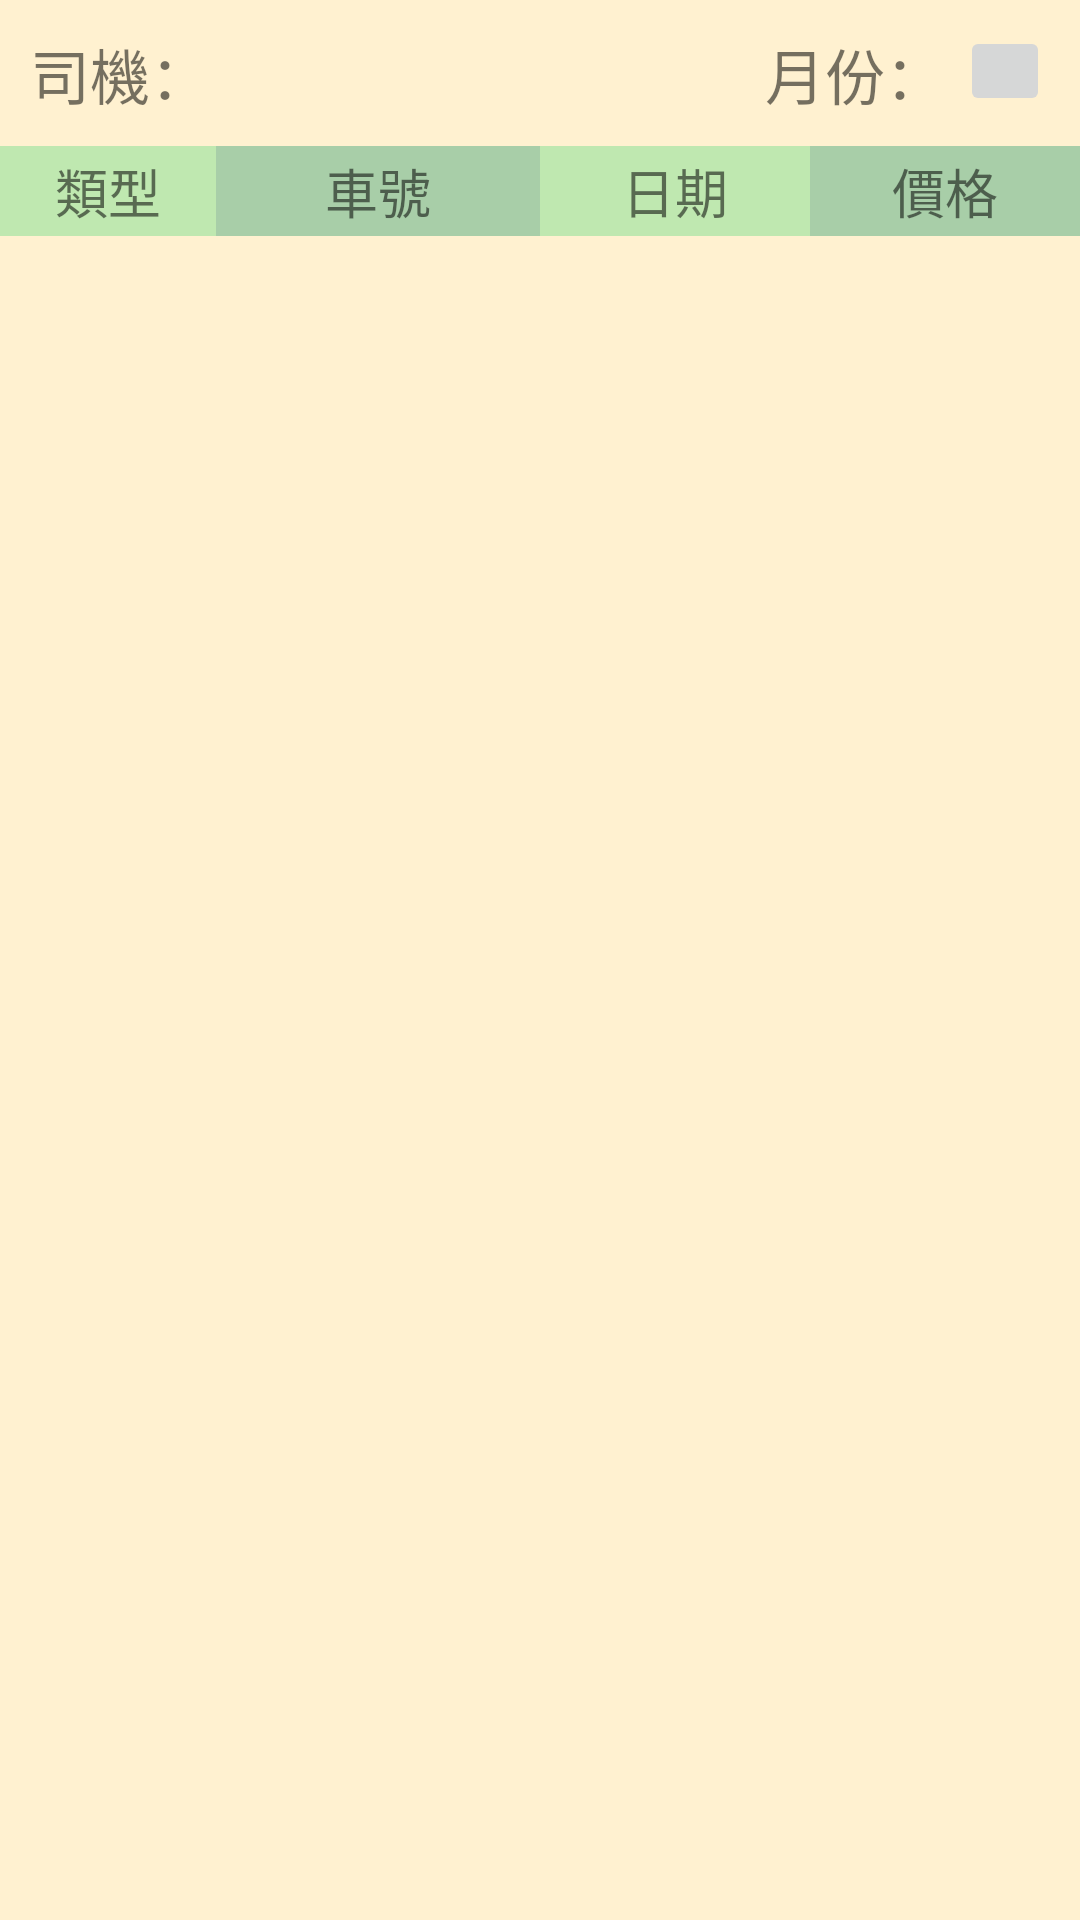

Reconstruct the res/layout file that produces this screen, plus the resources it refers to.
<!-- AndroidManifest.xml: application theme AppTheme -->
<!-- res/layout/fragment_expenditure.xml -->
<?xml version="1.0" encoding="utf-8"?>
<androidx.constraintlayout.widget.ConstraintLayout xmlns:android="http://schemas.android.com/apk/res/android"
    xmlns:app="http://schemas.android.com/apk/res-auto"
    xmlns:tools="http://schemas.android.com/tools"
    android:id="@+id/expenditure_constraintLayout"
    android:layout_width="match_parent"
    android:layout_height="match_parent"
    tools:context=".view.main.expenditure.ExpenditureFragment">

    <TextView
        android:id="@+id/textView2"
        android:layout_width="wrap_content"
        android:layout_height="wrap_content"
        android:layout_marginStart="10dp"
        android:layout_marginTop="10dp"
        android:text="@string/text_driver1"
        android:textSize="20dp"
        app:layout_constraintStart_toStartOf="parent"
        app:layout_constraintTop_toTopOf="parent" />

    <TextView
        android:id="@+id/userName_textView"
        android:layout_width="0dp"
        android:layout_height="wrap_content"
        android:textSize="20dp"
        app:layout_constraintEnd_toStartOf="@+id/textView11"
        app:layout_constraintStart_toEndOf="@+id/textView2"
        app:layout_constraintTop_toTopOf="@+id/textView2"
        tools:text="@string/tools_userName" />

    <TextView
        android:id="@+id/textView11"
        android:layout_width="wrap_content"
        android:layout_height="wrap_content"
        android:text="@string/text_month1"
        android:textSize="20dp"
        app:layout_constraintEnd_toStartOf="@+id/month_textView"
        app:layout_constraintTop_toTopOf="@+id/userName_textView" />

    <TextView
        android:id="@+id/month_textView"
        android:layout_width="wrap_content"
        android:layout_height="wrap_content"
        android:layout_marginEnd="5dp"
        android:textSize="20dp"
        app:layout_constraintEnd_toStartOf="@+id/mount_imageButtom"
        app:layout_constraintTop_toTopOf="@+id/textView11"
        tools:text="2020/09" />

    <ImageButton
        android:id="@+id/mount_imageButtom"
        android:layout_width="30dp"
        android:layout_height="30dp"
        android:layout_marginEnd="10dp"
        android:src="@drawable/ic_baseline_arrow_drop_down_24"
        app:layout_constraintBottom_toBottomOf="@+id/month_textView"
        app:layout_constraintEnd_toEndOf="parent"
        app:layout_constraintTop_toTopOf="@+id/month_textView" />

    <TableLayout
        android:id="@+id/tableLayout"
        android:layout_width="0dp"
        android:layout_height="wrap_content"
        android:layout_marginTop="10dp"
        android:stretchColumns="3"
        app:layout_constraintEnd_toEndOf="parent"
        app:layout_constraintStart_toStartOf="parent"
        app:layout_constraintTop_toBottomOf="@+id/mount_imageButtom">

        <TableRow
            android:layout_width="match_parent"
            android:layout_height="match_parent"
            android:weightSum="100">

            <TextView
                android:id="@+id/textView12"
                android:layout_width="0dp"
                android:layout_height="30dp"
                android:layout_weight="20"
                android:autoSizeTextType="uniform"
                android:background="@color/pinya_green1"
                android:gravity="center"
                android:padding="2dp"
                android:text="@string/text_type"
                android:textSize="20dp" />

            <TextView
                android:id="@+id/textView13"
                android:layout_width="0dp"
                android:layout_height="match_parent"
                android:layout_weight="30"
                android:autoSizeTextType="uniform"
                android:background="@color/pinya_green3"
                android:gravity="center"
                android:padding="2dp"
                android:text="@string/text_carId"
                android:textSize="20dp" />

            <TextView
                android:id="@+id/textView14"
                android:layout_width="0dp"
                android:layout_height="match_parent"
                android:layout_weight="25"
                android:autoSizeTextType="uniform"
                android:background="@color/pinya_green1"
                android:gravity="center"
                android:padding="2dp"
                android:text="@string/text_date"
                android:textSize="20dp" />


            <TextView
                android:id="@+id/textView15"
                android:layout_width="0dp"
                android:layout_height="match_parent"
                android:layout_weight="25"
                android:autoSizeTextType="uniform"
                android:background="@color/pinya_green3"
                android:gravity="center"
                android:padding="2dp"
                android:text="@string/text_price"
                android:textSize="20dp" />

        </TableRow>
    </TableLayout>

    <androidx.recyclerview.widget.RecyclerView
        android:id="@+id/expenditure_recylerView"
        android:layout_width="match_parent"
        android:layout_height="0dp"
        android:layout_marginTop="2dp"
        app:layout_constraintBottom_toBottomOf="parent"
        app:layout_constraintEnd_toEndOf="parent"
        app:layout_constraintStart_toStartOf="parent"
        app:layout_constraintTop_toBottomOf="@+id/tableLayout" />

</androidx.constraintlayout.widget.ConstraintLayout>
<!-- resources referenced by this layout -->
<resources>
  <color name="pinya_green1">#BFE8B0</color>
  <color name="pinya_green3">#A8CEA8</color>
  <string name="text_carId">車號</string>
  <string name="text_date">日期</string>
  <string name="text_driver1">司機：</string>
  <string name="text_month1">月份：</string>
  <string name="text_price">價格</string>
  <string name="text_type">類型</string>
  <string name="tools_userName">沒姓名</string>
  <style name="AppTheme" parent="Theme.AppCompat.Light.DarkActionBar">
          
          <item name="colorPrimary">@color/pinya_green0</item>
          <item name="colorPrimaryDark">#000000</item>
          <item name="colorAccent">@color/colorAccent</item>
          <item name="android:windowBackground">@color/pinya_dackground</item>
      </style>
  <color name="pinya_green0">#318014</color>
  <color name="colorAccent">#03DAC5</color>
  <color name="pinya_dackground">#FFF1D0</color>
</resources>
